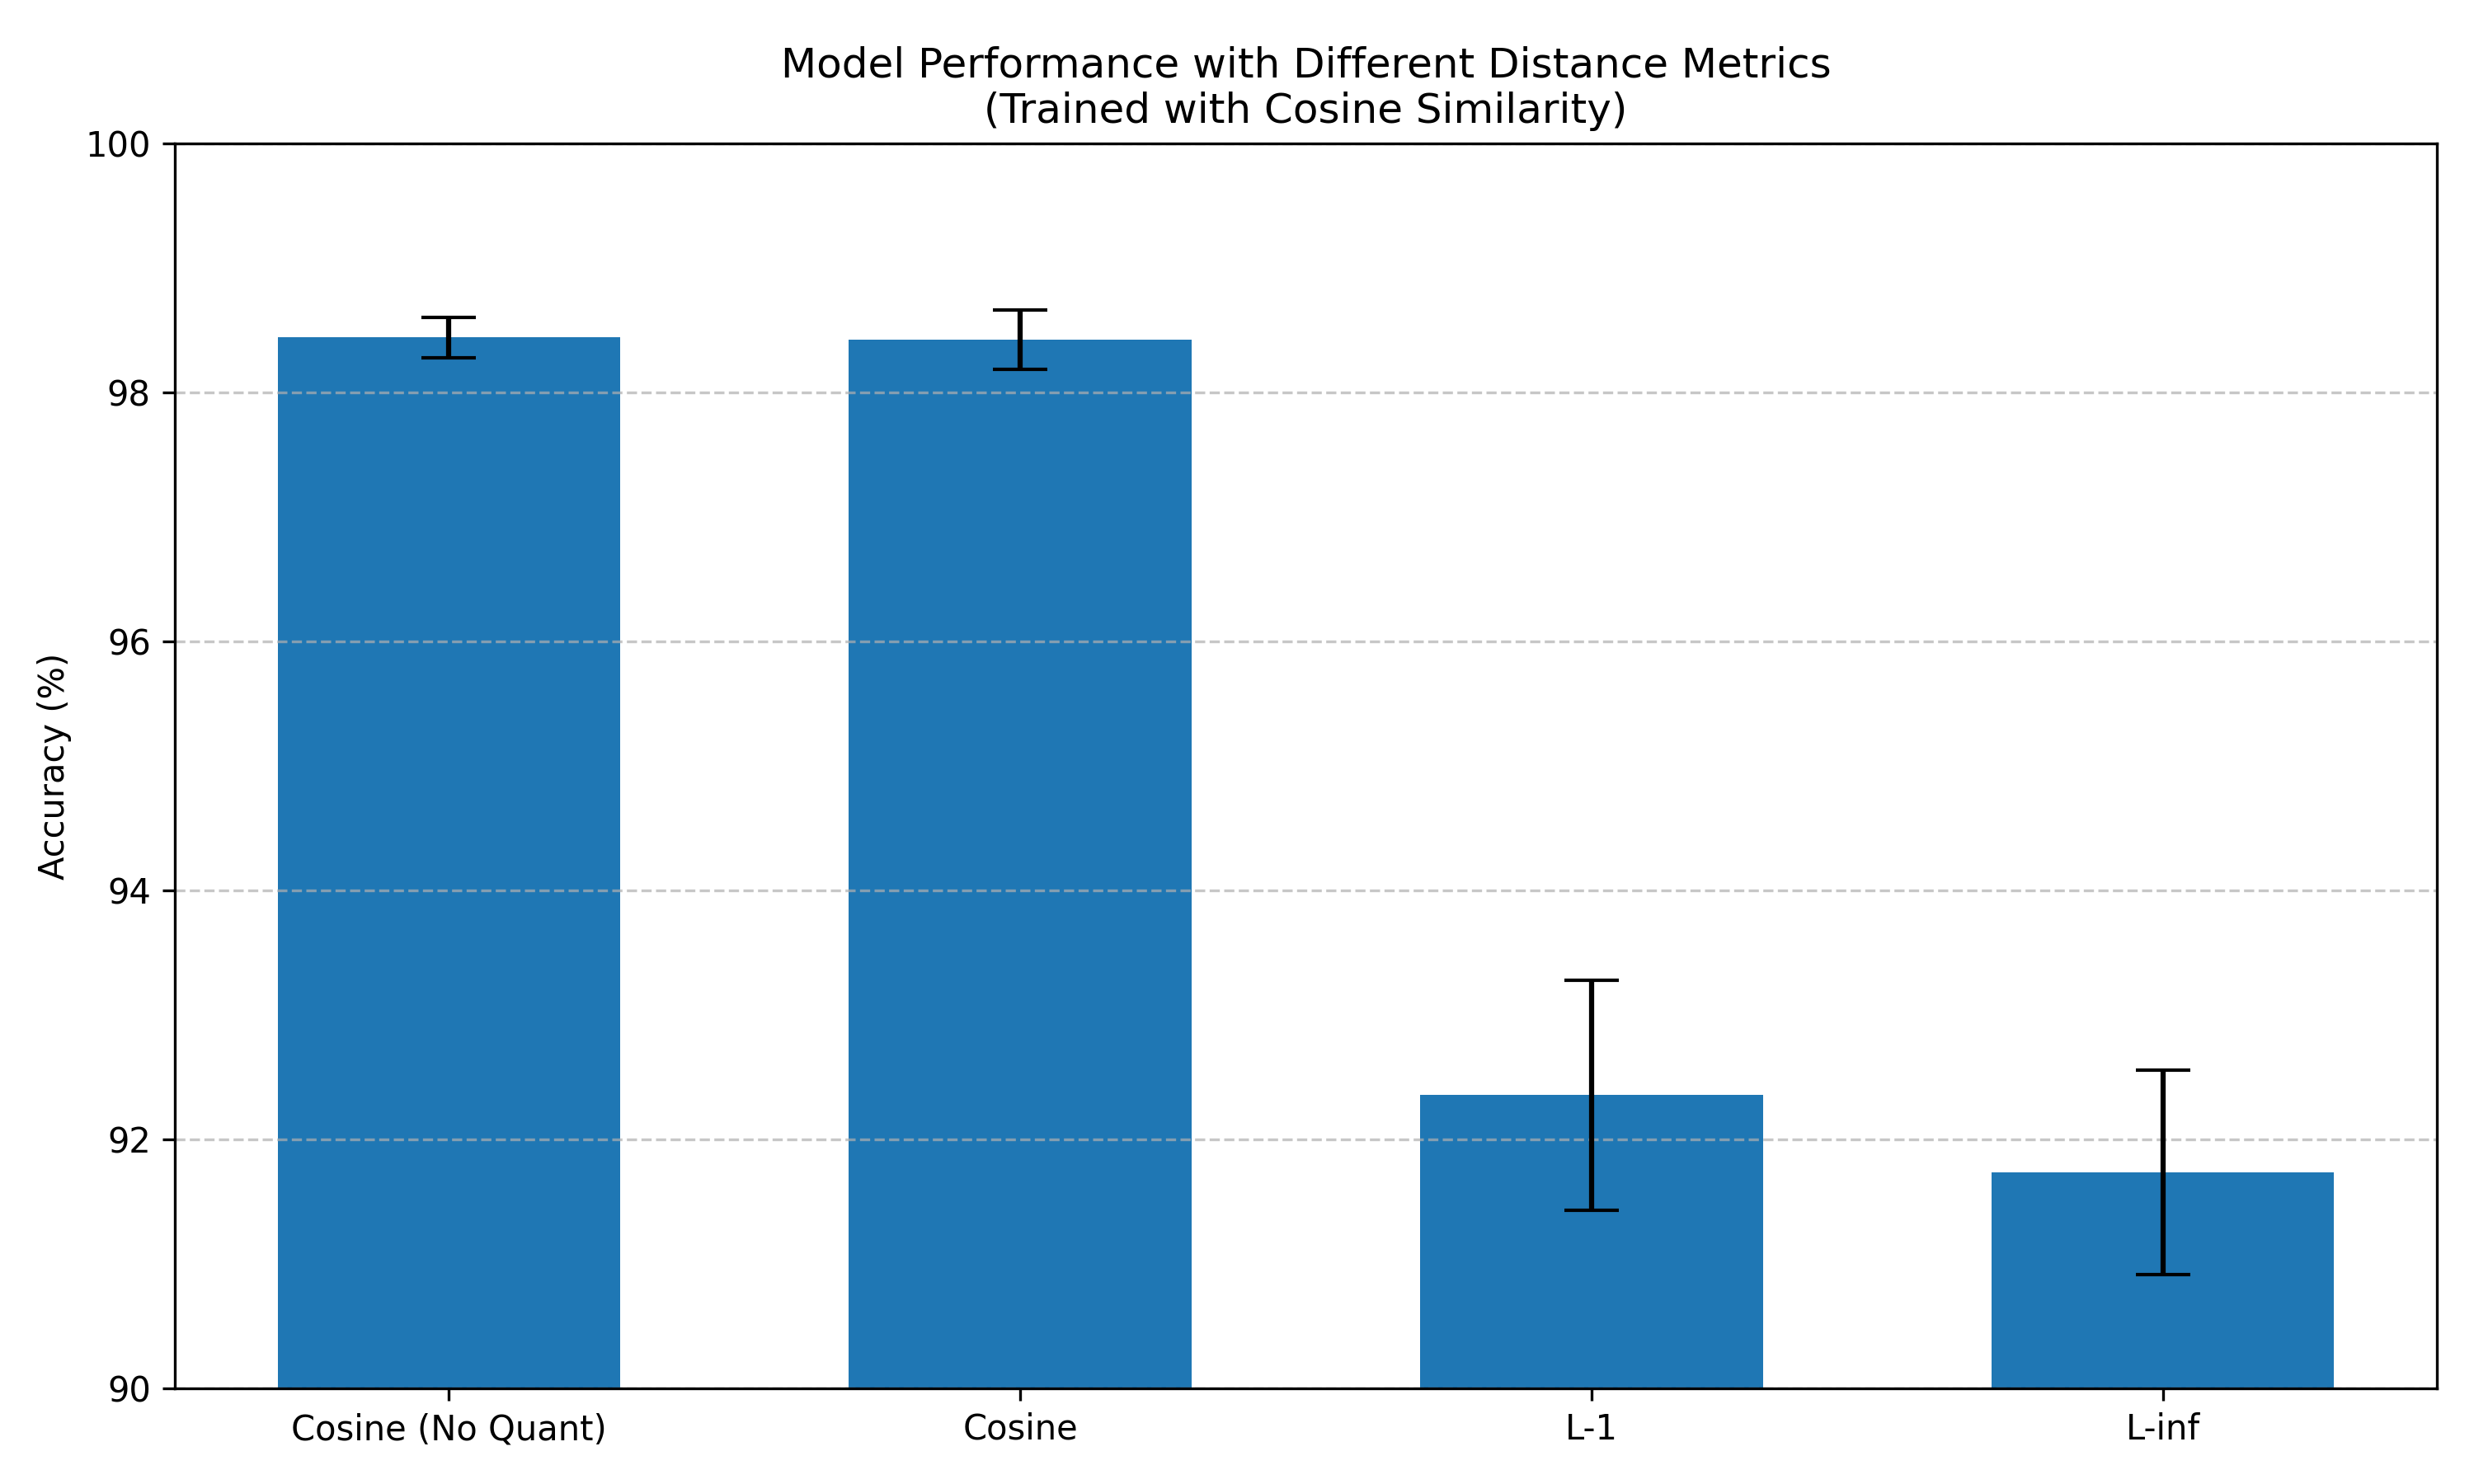

The table this chart was drawn from, first rows:
metric, mean_accuracy, std_dev, iter_1, iter_2, iter_3, iter_4, iter_5, iter_6, iter_7, iter_8, iter_9, iter_10
Cosine (No Quant), 98.44, 0.1627, 98.5, 98.55, 98.15, 98.67, 98.19, 98.49, 98.65, 98.43, 98.42, 98.38
Cosine, 98.42, 0.2391, 98.43, 98.53, 98.21, 98.68, 98.42, 98.38, 98.66, 98.66, 97.85, 98.42
L-1, 92.35, 0.9224, 94.08, 93.32, 91.82, 93.56, 91.36, 91.89, 92.59, 91.42, 91.76, 91.74
L-inf, 91.73, 0.8222, 93.3, 92.7, 91.05, 92.28, 91.07, 91.08, 92.1, 90.56, 91.3, 91.87
